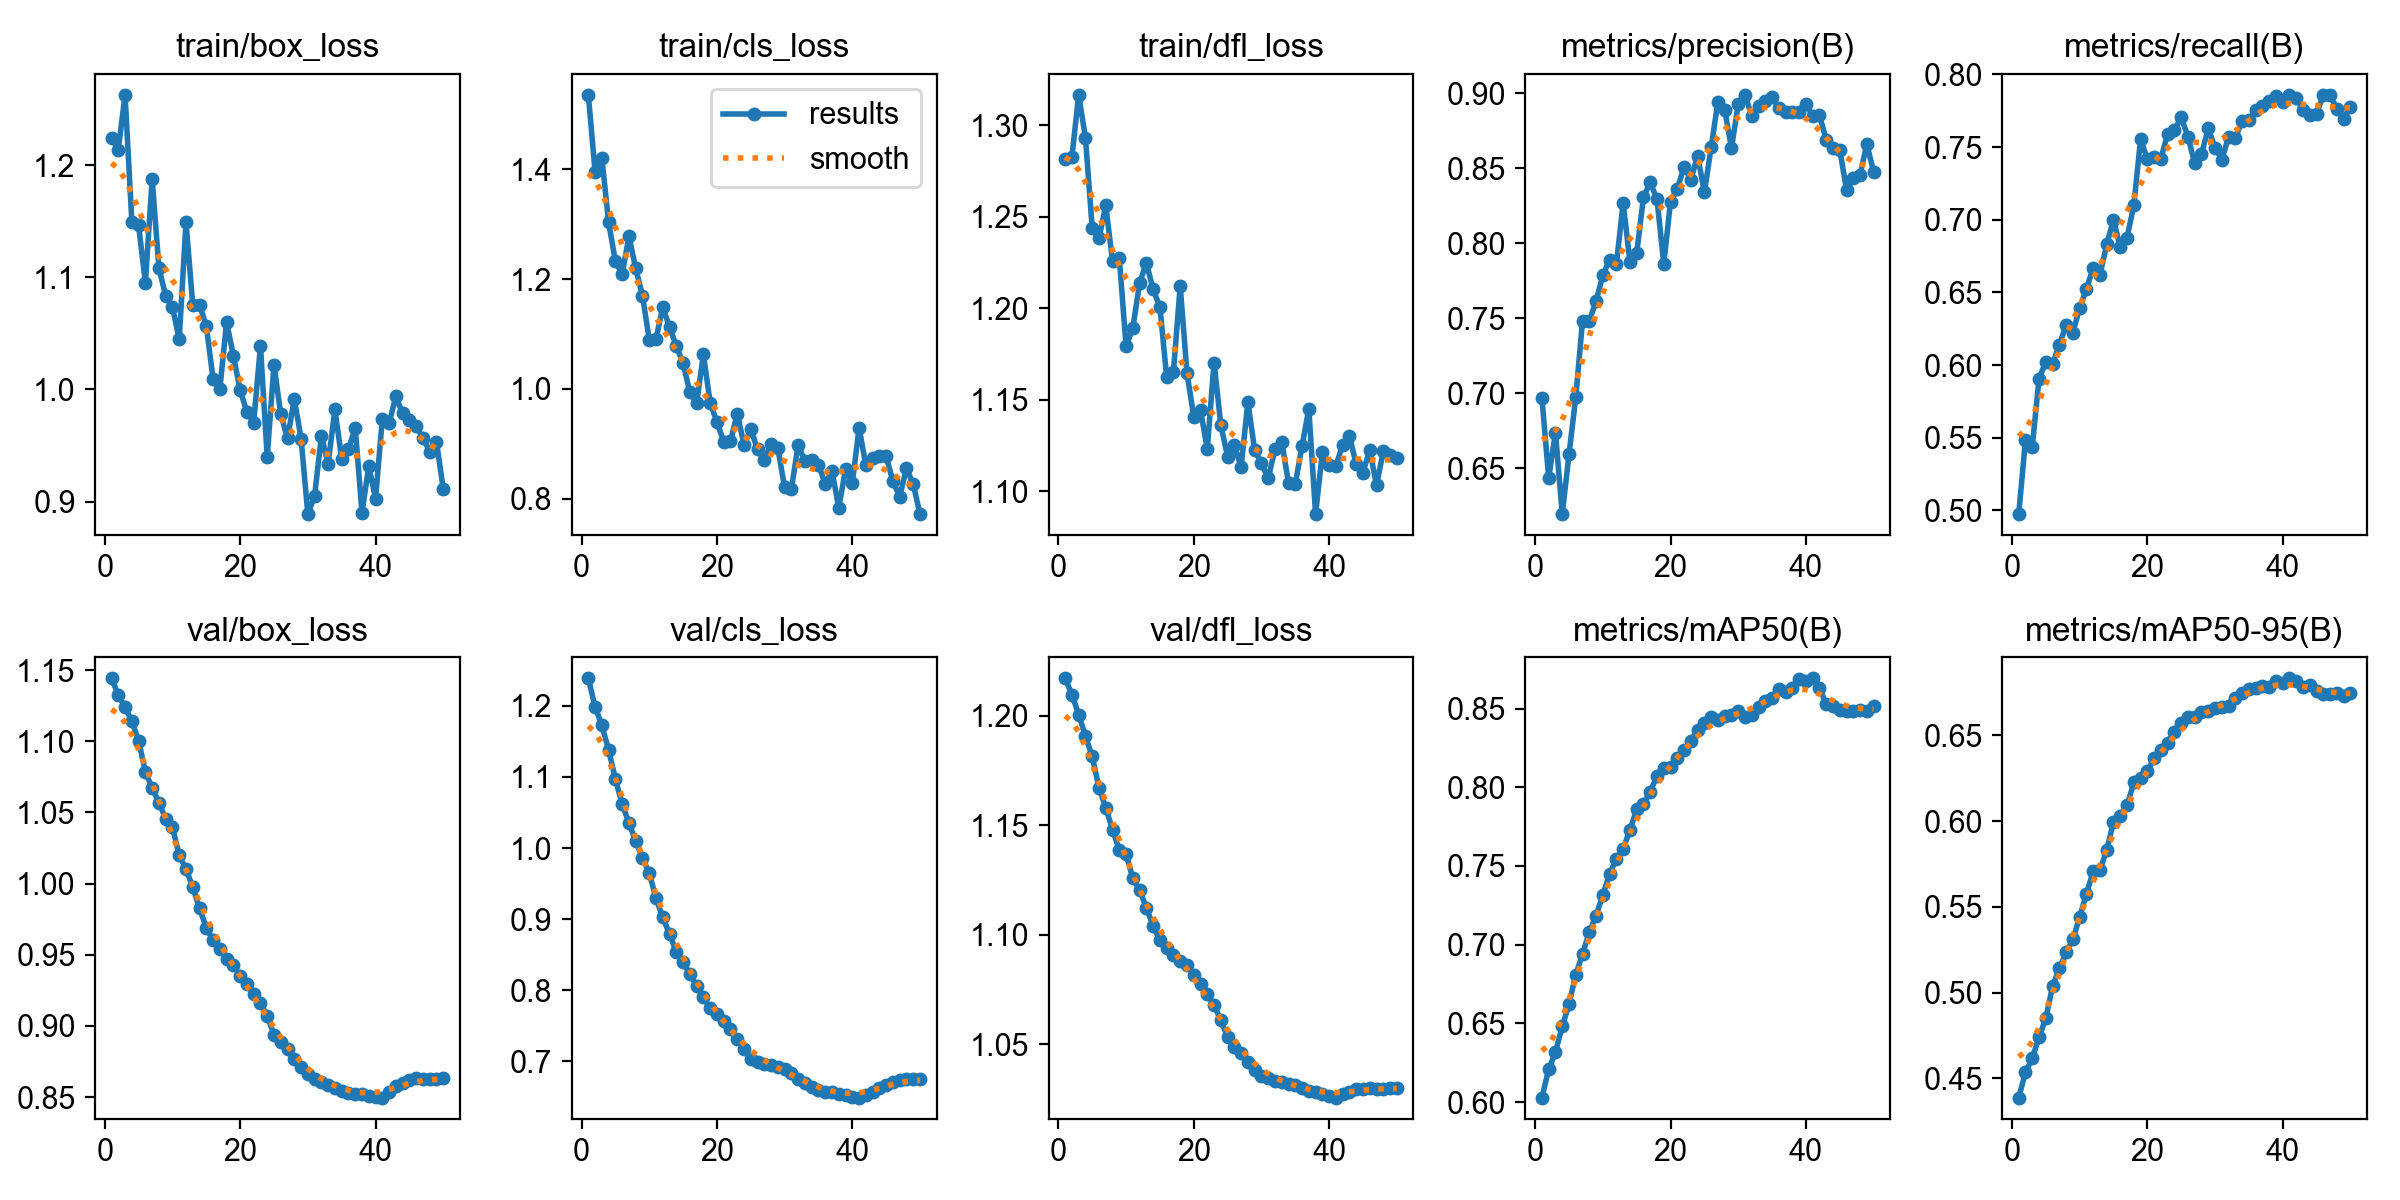

The data file committed next to this chart (first rows):
epoch, time, train/box_loss, train/cls_loss, train/dfl_loss, metrics/precision(B), metrics/recall(B), metrics/mAP50(B), metrics/mAP50-95(B), val/box_loss, val/cls_loss, val/dfl_loss, lr/pg0, lr/pg1, lr/pg2
1, 98.29, 1.224, 1.535, 1.282, 0.6969, 0.4975, 0.6029, 0.4388, 1.144, 1.238, 1.217, 8.33e-06, 8.33e-06, 8.33e-06
2, 190.9, 1.214, 1.395, 1.283, 0.6436, 0.5487, 0.6208, 0.4536, 1.132, 1.198, 1.21, 1.74966e-05, 1.74966e-05, 1.74966e-05
3, 283.2, 1.263, 1.42, 1.317, 0.6738, 0.5438, 0.6318, 0.4618, 1.124, 1.172, 1.2, 2.62861e-05, 2.62861e-05, 2.62861e-05
4, 375.9, 1.15, 1.303, 1.293, 0.6195, 0.5906, 0.6481, 0.474, 1.114, 1.138, 1.191, 3.46987e-05, 3.46987e-05, 3.46987e-05
5, 468.8, 1.146, 1.232, 1.244, 0.6594, 0.6021, 0.6622, 0.4851, 1.1, 1.097, 1.181, 4.27343e-05, 4.27343e-05, 4.27343e-05
6, 559.5, 1.095, 1.209, 1.238, 0.6975, 0.6007, 0.6811, 0.5038, 1.078, 1.062, 1.167, 5.03929e-05, 5.03929e-05, 5.03929e-05
7, 650.8, 1.188, 1.278, 1.256, 0.7484, 0.614, 0.694, 0.5141, 1.067, 1.035, 1.158, 5.76745e-05, 5.76745e-05, 5.76745e-05
8, 1049, 1.108, 1.219, 1.226, 0.748, 0.6274, 0.708, 0.5235, 1.057, 1.01, 1.148, 6.45792e-05, 6.45792e-05, 6.45792e-05
9, 1138, 1.083, 1.17, 1.227, 0.7617, 0.6223, 0.7185, 0.531, 1.046, 0.9856, 1.139, 7.11068e-05, 7.11068e-05, 7.11068e-05
10, 1327, 1.073, 1.09, 1.179, 0.7786, 0.6392, 0.7316, 0.5441, 1.04, 0.9649, 1.137, 7.72574e-05, 7.72574e-05, 7.72574e-05
11, 1415, 1.045, 1.092, 1.189, 0.7892, 0.6524, 0.745, 0.5577, 1.02, 0.9292, 1.126, 8.30311e-05, 8.30311e-05, 8.30311e-05
12, 1503, 1.149, 1.149, 1.214, 0.7862, 0.6669, 0.7546, 0.5707, 1.01, 0.9026, 1.12, 8.84277e-05, 8.84277e-05, 8.84277e-05
13, 1591, 1.075, 1.112, 1.225, 0.8269, 0.662, 0.7611, 0.5717, 0.9976, 0.8789, 1.112, 9.07256e-05, 9.07256e-05, 9.07256e-05
14, 1679, 1.076, 1.078, 1.21, 0.7876, 0.6831, 0.7727, 0.583, 0.9826, 0.8539, 1.104, 8.83694e-05, 8.83694e-05, 8.83694e-05
15, 1767, 1.057, 1.047, 1.201, 0.7933, 0.7, 0.7862, 0.5996, 0.969, 0.8393, 1.097, 8.60132e-05, 8.60132e-05, 8.60132e-05
16, 1863, 1.009, 0.9937, 1.163, 0.8307, 0.6811, 0.7891, 0.6032, 0.9601, 0.8228, 1.094, 8.3657e-05, 8.3657e-05, 8.3657e-05
17, 1960, 1, 0.9741, 1.165, 0.8408, 0.6877, 0.7971, 0.6091, 0.9539, 0.8061, 1.091, 8.13008e-05, 8.13008e-05, 8.13008e-05
18, 2061, 1.06, 1.063, 1.212, 0.8293, 0.7098, 0.8072, 0.6226, 0.947, 0.79, 1.088, 7.89446e-05, 7.89446e-05, 7.89446e-05
19, 2160, 1.03, 0.9746, 1.165, 0.7864, 0.7552, 0.8125, 0.6251, 0.9428, 0.7746, 1.086, 7.65884e-05, 7.65884e-05, 7.65884e-05
20, 2259, 0.9994, 0.9399, 1.141, 0.8278, 0.7418, 0.8127, 0.6292, 0.9351, 0.7674, 1.082, 7.42322e-05, 7.42322e-05, 7.42322e-05
21, 2358, 0.9797, 0.9041, 1.144, 0.8362, 0.7431, 0.8183, 0.6366, 0.9294, 0.7573, 1.078, 7.1876e-05, 7.1876e-05, 7.1876e-05
22, 2458, 0.9704, 0.9046, 1.123, 0.8509, 0.7419, 0.8236, 0.6417, 0.9226, 0.7461, 1.073, 6.95198e-05, 6.95198e-05, 6.95198e-05
23, 2550, 1.039, 0.9551, 1.17, 0.8423, 0.7591, 0.8292, 0.6457, 0.916, 0.732, 1.068, 6.71636e-05, 6.71636e-05, 6.71636e-05
24, 2644, 0.9397, 0.8985, 1.136, 0.8585, 0.7617, 0.8365, 0.6522, 0.907, 0.7181, 1.061, 6.48074e-05, 6.48074e-05, 6.48074e-05
25, 2741, 1.022, 0.9263, 1.119, 0.834, 0.7705, 0.8409, 0.6572, 0.8939, 0.7041, 1.053, 6.24512e-05, 6.24512e-05, 6.24512e-05
26, 2835, 0.9779, 0.8899, 1.125, 0.864, 0.757, 0.8448, 0.6607, 0.8889, 0.6995, 1.049, 6.0095e-05, 6.0095e-05, 6.0095e-05
27, 2932, 0.9563, 0.8699, 1.113, 0.8944, 0.7387, 0.8426, 0.6609, 0.8841, 0.6959, 1.046, 5.77388e-05, 5.77388e-05, 5.77388e-05
28, 3025, 0.9916, 0.9002, 1.149, 0.8891, 0.7451, 0.8452, 0.6634, 0.8771, 0.6955, 1.042, 5.53826e-05, 5.53826e-05, 5.53826e-05
29, 3121, 0.9562, 0.8918, 1.122, 0.8635, 0.7629, 0.8457, 0.6641, 0.8714, 0.6929, 1.038, 5.30264e-05, 5.30264e-05, 5.30264e-05
30, 3214, 0.8888, 0.8207, 1.115, 0.8927, 0.7495, 0.8487, 0.6659, 0.8662, 0.6897, 1.036, 5.06702e-05, 5.06702e-05, 5.06702e-05
31, 3307, 0.9051, 0.8177, 1.107, 0.899, 0.7414, 0.8447, 0.6663, 0.8626, 0.6833, 1.035, 4.8314e-05, 4.8314e-05, 4.8314e-05
32, 3401, 0.9582, 0.8983, 1.123, 0.8849, 0.7569, 0.8458, 0.6674, 0.8603, 0.6755, 1.034, 4.59578e-05, 4.59578e-05, 4.59578e-05
33, 3493, 0.9338, 0.868, 1.127, 0.8912, 0.7563, 0.8511, 0.672, 0.8587, 0.6691, 1.033, 4.36016e-05, 4.36016e-05, 4.36016e-05
34, 3588, 0.9823, 0.8713, 1.104, 0.8951, 0.768, 0.8548, 0.6745, 0.8567, 0.6638, 1.032, 4.12454e-05, 4.12454e-05, 4.12454e-05
35, 3683, 0.9381, 0.8619, 1.104, 0.8975, 0.7684, 0.857, 0.6774, 0.8545, 0.6599, 1.032, 3.88892e-05, 3.88892e-05, 3.88892e-05
36, 3873, 0.9465, 0.827, 1.125, 0.8901, 0.7753, 0.8621, 0.6777, 0.8532, 0.6573, 1.03, 3.6533e-05, 3.6533e-05, 3.6533e-05
37, 3957, 0.9657, 0.8509, 1.145, 0.8877, 0.7781, 0.8608, 0.6788, 0.8521, 0.657, 1.029, 3.41768e-05, 3.41768e-05, 3.41768e-05
38, 4045, 0.8899, 0.7834, 1.087, 0.8872, 0.7819, 0.8628, 0.6784, 0.852, 0.6546, 1.028, 3.18206e-05, 3.18206e-05, 3.18206e-05
39, 4135, 0.9316, 0.8539, 1.121, 0.8877, 0.785, 0.869, 0.6818, 0.851, 0.6528, 1.027, 2.94644e-05, 2.94644e-05, 2.94644e-05
40, 4226, 0.9027, 0.8288, 1.114, 0.893, 0.7812, 0.8674, 0.6803, 0.8499, 0.6494, 1.027, 2.71082e-05, 2.71082e-05, 2.71082e-05
41, 4317, 0.9733, 0.9292, 1.114, 0.8848, 0.7859, 0.8692, 0.6833, 0.8497, 0.6493, 1.026, 2.4752e-05, 2.4752e-05, 2.4752e-05
42, 4414, 0.9696, 0.8609, 1.125, 0.8853, 0.7838, 0.863, 0.6815, 0.8533, 0.6526, 1.027, 2.23958e-05, 2.23958e-05, 2.23958e-05
43, 4505, 0.9937, 0.8751, 1.13, 0.869, 0.7753, 0.8529, 0.6781, 0.8575, 0.6575, 1.028, 2.00396e-05, 2.00396e-05, 2.00396e-05
44, 4599, 0.9787, 0.8786, 1.115, 0.8638, 0.7717, 0.8519, 0.6792, 0.8601, 0.6623, 1.03, 1.76834e-05, 1.76834e-05, 1.76834e-05
45, 4689, 0.973, 0.8772, 1.11, 0.8624, 0.773, 0.8494, 0.6759, 0.8621, 0.6672, 1.03, 1.53272e-05, 1.53272e-05, 1.53272e-05
46, 4786, 0.967, 0.8317, 1.123, 0.8355, 0.7856, 0.8484, 0.6745, 0.8634, 0.6708, 1.03, 1.2971e-05, 1.2971e-05, 1.2971e-05
47, 4890, 0.9571, 0.804, 1.103, 0.8438, 0.7856, 0.8485, 0.6743, 0.863, 0.6743, 1.03, 1.06148e-05, 1.06148e-05, 1.06148e-05
48, 5004, 0.9446, 0.8559, 1.122, 0.8459, 0.7762, 0.8489, 0.6745, 0.8624, 0.6748, 1.03, 8.2586e-06, 8.2586e-06, 8.2586e-06
49, 5130, 0.9533, 0.8262, 1.12, 0.8662, 0.7696, 0.8486, 0.6731, 0.8628, 0.6754, 1.03, 5.9024e-06, 5.9024e-06, 5.9024e-06
50, 5250, 0.9116, 0.7721, 1.118, 0.8476, 0.7777, 0.8516, 0.6745, 0.8634, 0.6751, 1.03, 3.5462e-06, 3.5462e-06, 3.5462e-06
